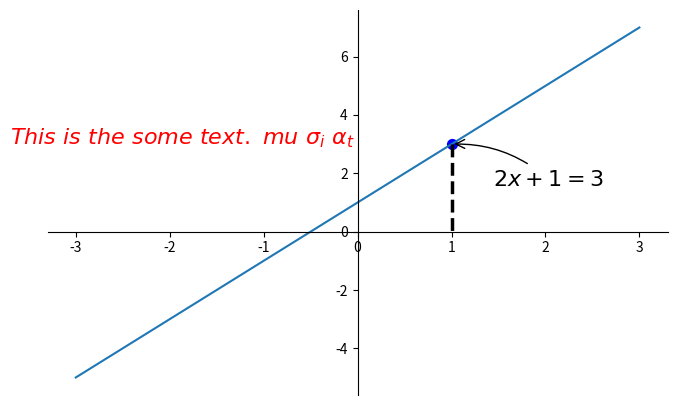

Here is the Python script that generated this plot:
import matplotlib.pyplot as plt
import numpy as np

x = np.linspace(-3, 3, 50)
y = 2 * x + 1

plt.figure(num=1, figsize=(8, 5), )
plt.plot(x, y, )

ax = plt.gca()
ax.spines['right'].set_color('none')
ax.spines['top'].set_color('none')
ax.xaxis.set_ticks_position('bottom')
ax.spines['bottom'].set_position(('data', 0))
ax.yaxis.set_ticks_position('left')
ax.spines['left'].set_position(('data', 0))

x0 = 1
y0 = 2 * x0 + 1
plt.scatter(x0, y0, s=50, color='b')
plt.plot([x0, x0], [y0, 0], 'k--', lw=2.5)

plt.annotate(r'$2x+1=%s$' % y0, xy=(x0, y0), xycoords='data', xytext=(+30, -30), textcoords='offset points',
             fontsize=16,
             arrowprops=dict(arrowstyle='->', connectionstyle='arc3,rad=.2'))

plt.text(-3.7, 3, r'$This\ is\ the\ some\ text.\ mu\ \sigma_i\ \alpha_t$', fontdict={'size': 16, 'color': 'r'})

plt.show()
